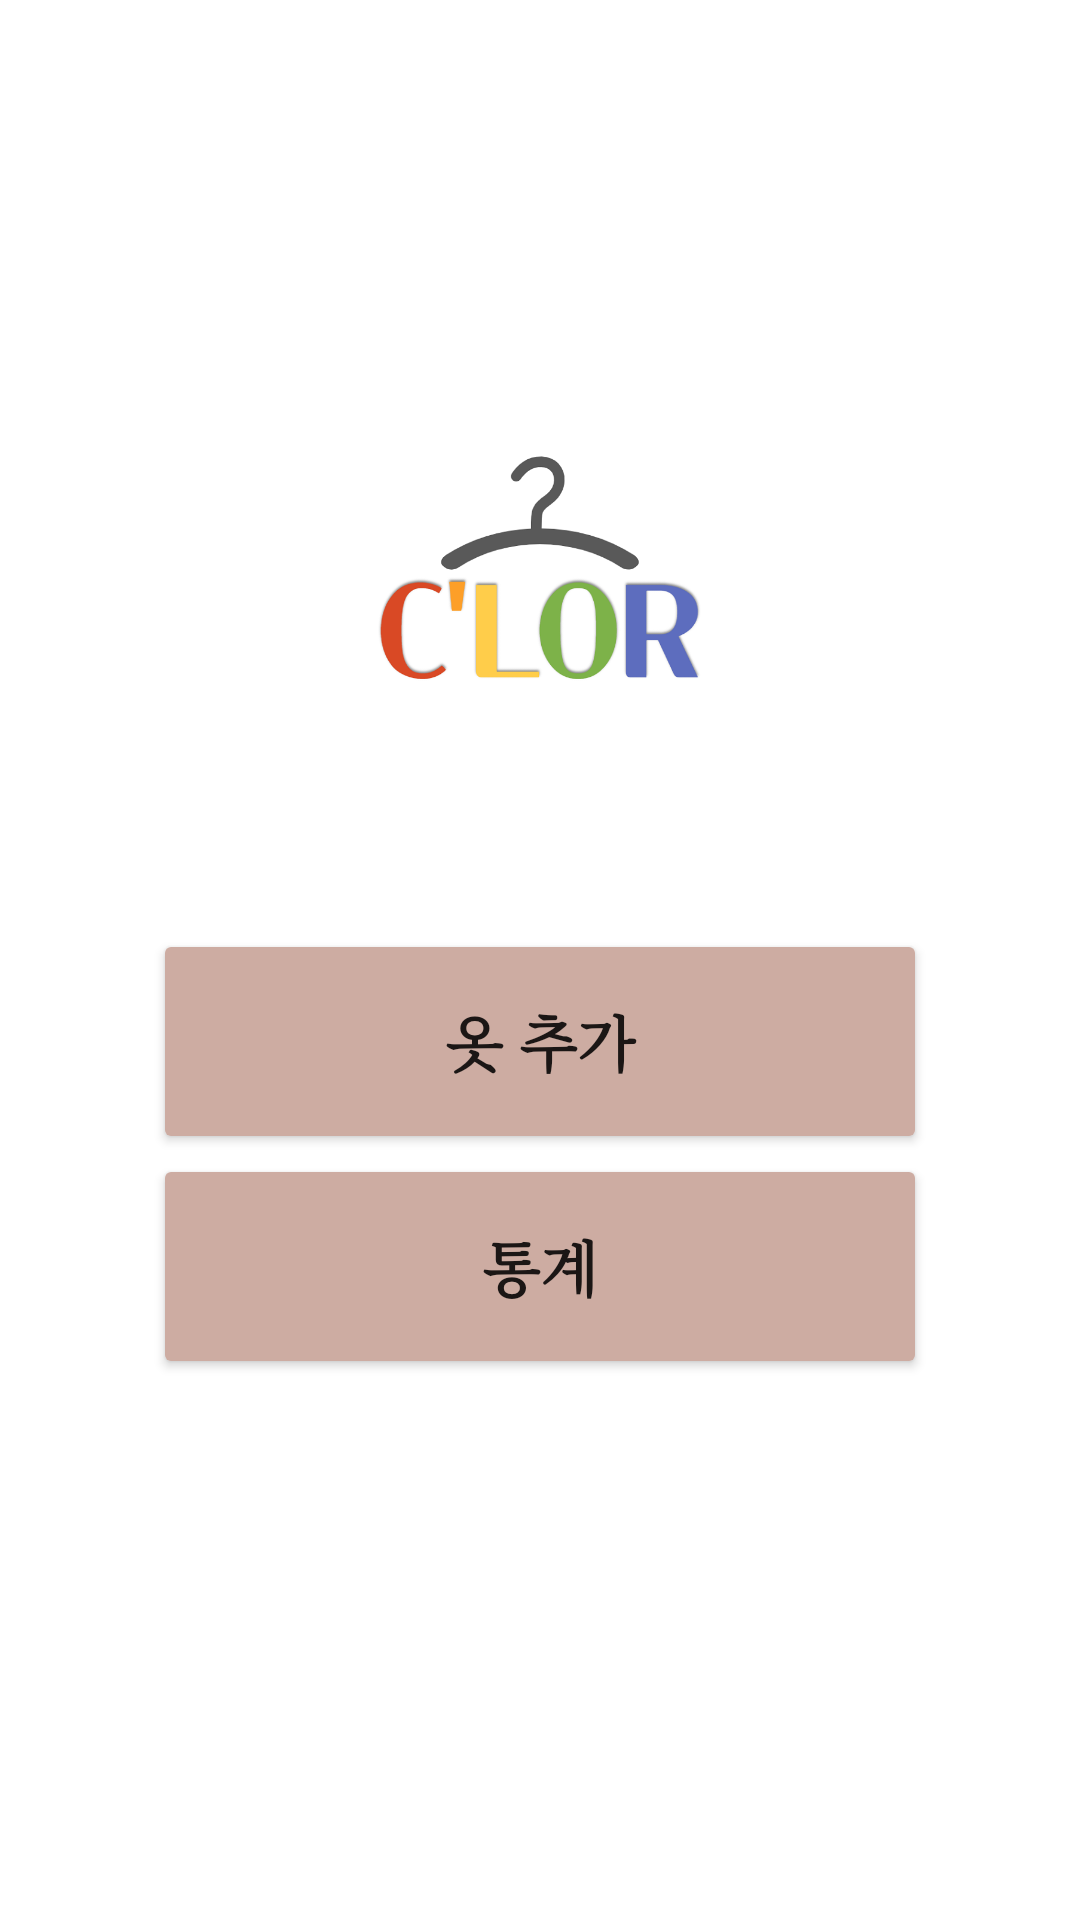

Here is an Android app screen rendered from its layout file. Give the layout XML and the strings, colors and styles it references.
<!-- AndroidManifest.xml: application theme Theme.SingleDiary -->
<!-- res/layout/activity_main.xml -->
<?xml version="1.0" encoding="utf-8"?>
<androidx.constraintlayout.widget.ConstraintLayout xmlns:android="http://schemas.android.com/apk/res/android"
    xmlns:app="http://schemas.android.com/apk/res-auto"
    xmlns:tools="http://schemas.android.com/tools"
    android:layout_width="match_parent"
    android:layout_height="match_parent"
    tools:context=".MainActivity">

    <LinearLayout
        android:layout_width="wrap_content"
        android:layout_height="wrap_content"
        android:orientation="vertical"
        app:layout_constraintBottom_toBottomOf="parent"
        app:layout_constraintEnd_toEndOf="parent"
        app:layout_constraintStart_toStartOf="parent"
        app:layout_constraintTop_toTopOf="parent"
        app:layout_constraintVertical_bias="0.37">

        <ImageView
            android:id="@+id/imageView2"
            android:layout_width="258dp"
            android:layout_height="204dp"
            app:srcCompat="@drawable/appicon" />

        <Button
            android:id="@+id/button1"
            android:layout_width="match_parent"
            android:layout_height="75dp"
            android:fontFamily="serif"
            android:text="옷 추가"
            android:textSize="20sp"
            android:textStyle="bold"
            app:backgroundTint="#CDACA2" />

        <Button
            android:id="@+id/button2"
            android:layout_width="match_parent"
            android:layout_height="75dp"
            android:fontFamily="serif"
            android:text="통계"
            android:textSize="20sp"
            android:textStyle="bold"
            app:backgroundTint="#CDACA2" />
    </LinearLayout>

</androidx.constraintlayout.widget.ConstraintLayout>
<!-- resources referenced by this layout -->
<resources>
  <!-- drawable appicon: png bitmap (drawable, 52806 bytes) -->
  <style name="Theme.SingleDiary" parent="Theme.MaterialComponents.DayNight.DarkActionBar">
          
          <item name="colorPrimary">@color/beigepink</item>
          <item name="colorPrimaryVariant">@color/pink</item>
          <item name="colorOnPrimary">@color/white</item>
          
          <item name="colorSecondary">@color/teal_200</item>
          <item name="colorSecondaryVariant">@color/teal_700</item>
          <item name="colorOnSecondary">@color/black</item>
          
          <item name="android:statusBarColor" tools:targetApi="l">?attr/colorPrimaryVariant</item>
          
      </style>
  <color name="beigepink">#CDACA2</color>
  <color name="pink">#FFCA846F</color>
  <color name="white">#FFFFFFFF</color>
  <color name="teal_200">#FF03DAC5</color>
  <color name="teal_700">#FF018786</color>
  <color name="black">#FF000000</color>
</resources>
